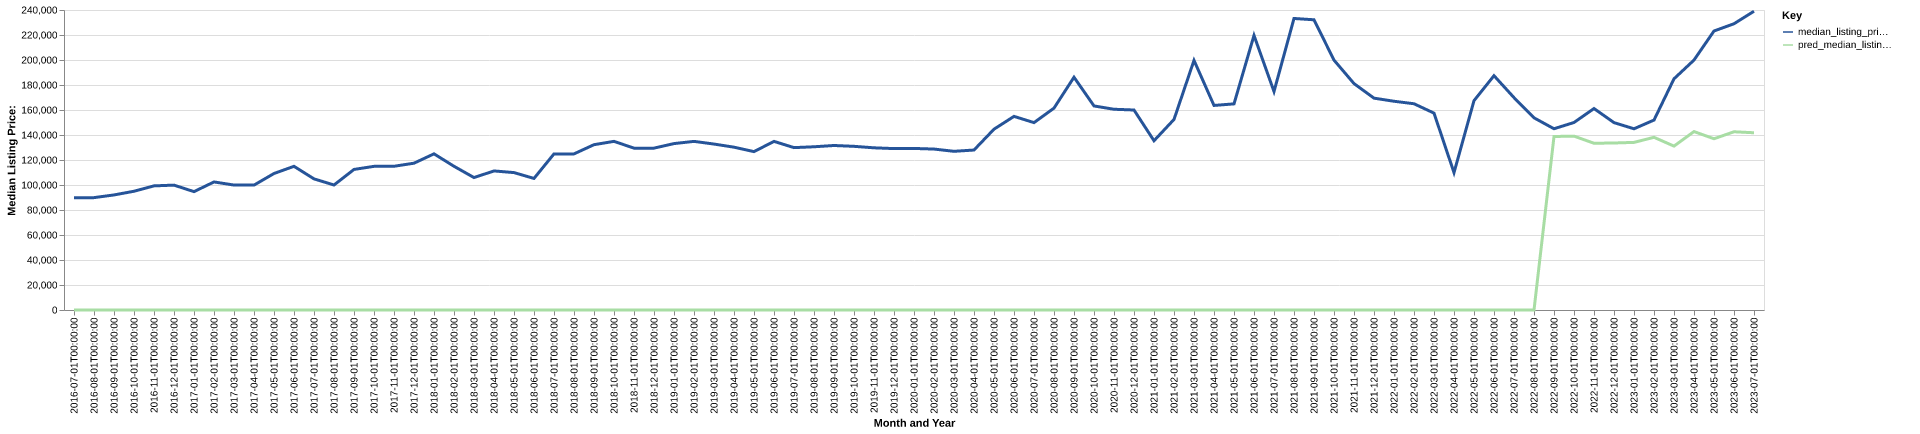

The file beside this chart, header and first rows:
date, time_idx, median_listing_price, thirty_year_interest_rate_five, month, county_name, active_listing_count, median_days_on_market, pred_median_listing_price, month_year
2016-07-01, 0, 89900, 3.72, 7, conway, ar, 102.0, 110.0, 0, Jul-2016
2016-08-01, 1, 89900, 3.73, 8, conway, ar, 98.0, 91.0, 0, Aug-2016
2016-09-01, 2, 92050, 3.66, 9, conway, ar, 103.0, 92.0, 0, Sep-2016
2016-10-01, 3, 95000, 3.64, 10, conway, ar, 101.0, 76.0, 0, Oct-2016
2016-11-01, 4, 99300, 3.66, 11, conway, ar, 98.0, 82.0, 0, Nov-2016
2016-12-01, 5, 99900, 3.48, 12, conway, ar, 99.0, 95.0, 0, Dec-2016
2017-01-01, 6, 94688, 3.45, 1, conway, ar, 95.0, 96.0, 0, Jan-2017
2017-02-01, 7, 102450, 3.5, 2, conway, ar, 93.0, 79.0, 0, Feb-2017
2017-03-01, 8, 99950, 3.52, 3, conway, ar, 90.0, 77.0, 0, Mar-2017
2017-04-01, 9, 99900, 4.03, 4, conway, ar, 94.0, 84.0, 0, Apr-2017
2017-05-01, 10, 109200, 4.32, 5, conway, ar, 92.0, 99.0, 0, May-2017
2017-06-01, 11, 114950, 4.2, 6, conway, ar, 94.0, 103.0, 0, Jun-2017
2017-07-01, 12, 104900, 4.19, 7, conway, ar, 95.0, 85.0, 0, Jul-2017
2017-08-01, 13, 100000, 4.3, 8, conway, ar, 98.0, 83.0, 0, Aug-2017
2017-09-01, 14, 112450, 4.1, 9, conway, ar, 95.0, 87.0, 0, Sep-2017
2017-10-01, 15, 114925, 4.05, 10, conway, ar, 88.0, 100.0, 0, Oct-2017
2017-11-01, 16, 114975, 3.94, 11, conway, ar, 77.0, 110.0, 0, Nov-2017
2017-12-01, 17, 117450, 4.03, 12, conway, ar, 75.0, 109.0, 0, Dec-2017
2018-01-01, 18, 124925, 3.93, 1, conway, ar, 72.0, 97.0, 0, Jan-2018
2018-02-01, 19, 114975, 3.83, 2, conway, ar, 66.0, 116.0, 0, Feb-2018
2018-03-01, 20, 105950, 3.94, 3, conway, ar, 60.0, 105.0, 0, Mar-2018
2018-04-01, 21, 111250, 3.95, 4, conway, ar, 67.0, 53.0, 0, Apr-2018
2018-05-01, 22, 109925, 3.99, 5, conway, ar, 68.0, 63.0, 0, May-2018
2018-06-01, 23, 105250, 4.15, 6, conway, ar, 67.0, 74.0, 0, Jun-2018
2018-07-01, 24, 124900, 4.4, 7, conway, ar, 76.0, 83.0, 0, Jul-2018
2018-08-01, 25, 124900, 4.46, 8, conway, ar, 73.0, 89.0, 0, Aug-2018
2018-09-01, 26, 132250, 4.58, 9, conway, ar, 70.0, 86.0, 0, Sep-2018
2018-10-01, 27, 134900, 4.66, 10, conway, ar, 71.0, 86.0, 0, Oct-2018
2018-11-01, 28, 129500, 4.62, 11, conway, ar, 77.0, 88.0, 0, Nov-2018
2018-12-01, 29, 129500, 4.54, 12, conway, ar, 73.0, 96.0, 0, Dec-2018
2019-01-01, 30, 133125, 4.6, 1, conway, ar, 62.0, 98.0, 0, Jan-2019
2019-02-01, 31, 134900, 4.72, 2, conway, ar, 63.0, 72.0, 0, Feb-2019
2019-03-01, 32, 132757, 4.9, 3, conway, ar, 63.0, 72.0, 0, Mar-2019
2019-04-01, 33, 130257, 4.94, 4, conway, ar, 59.0, 69.0, 0, Apr-2019
2019-05-01, 34, 126700, 4.75, 5, conway, ar, 62.0, 52.0, 0, May-2019
2019-06-01, 35, 134900, 4.51, 6, conway, ar, 54.0, 66.0, 0, Jun-2019
2019-07-01, 36, 129900, 4.41, 7, conway, ar, 59.0, 72.0, 0, Jul-2019
2019-08-01, 37, 130582, 4.41, 8, conway, ar, 62.0, 71.0, 0, Aug-2019
2019-09-01, 38, 131605, 4.2, 9, conway, ar, 66.0, 72.0, 0, Sep-2019
2019-10-01, 39, 130936, 4.14, 10, conway, ar, 69.0, 77.0, 0, Oct-2019
2019-11-01, 40, 129750, 3.84, 11, conway, ar, 70.0, 96.0, 0, Nov-2019
2019-12-01, 41, 129125, 3.81, 12, conway, ar, 69.0, 103.0, 0, Dec-2019
2020-01-01, 42, 129250, 3.75, 1, conway, ar, 65.0, 108.0, 0, Jan-2020
2020-02-01, 43, 128750, 3.73, 2, conway, ar, 60.0, 106.0, 0, Feb-2020
2020-03-01, 44, 126950, 3.78, 3, conway, ar, 60.0, 92.0, 0, Mar-2020
2020-04-01, 45, 127975, 3.75, 4, conway, ar, 55.0, 109.0, 0, Apr-2020
2020-05-01, 46, 144650, 3.74, 5, conway, ar, 49.0, 125.0, 0, May-2020
2020-06-01, 47, 154900, 3.72, 6, conway, ar, 45.0, 132.0, 0, Jun-2020
2020-07-01, 48, 149900, 3.49, 7, conway, ar, 47.0, 60.0, 0, Jul-2020
2020-08-01, 49, 161500, 3.65, 8, conway, ar, 40.0, 73.0, 0, Aug-2020
2020-09-01, 50, 186225, 3.33, 9, conway, ar, 31.0, 75.0, 0, Sep-2020
2020-10-01, 51, 163250, 3.28, 10, conway, ar, 25.0, 78.0, 0, Oct-2020
2020-11-01, 52, 160600, 3.21, 11, conway, ar, 22.0, 38.0, 0, Nov-2020
2020-12-01, 53, 159995, 3.07, 12, conway, ar, 22.0, 58.0, 0, Dec-2020
2021-01-01, 54, 135400, 2.99, 1, conway, ar, 20.0, 64.0, 0, Jan-2021
2021-02-01, 55, 152450, 2.93, 2, conway, ar, 20.0, 73.0, 0, Feb-2021
2021-03-01, 56, 199700, 2.88, 3, conway, ar, 19.0, 84.0, 0, Mar-2021
2021-04-01, 57, 163650, 2.84, 4, conway, ar, 25.0, 38.0, 0, Apr-2021
2021-05-01, 58, 164900, 2.71, 5, conway, ar, 23.0, 54.0, 0, May-2021
2021-06-01, 59, 219675, 2.79, 6, conway, ar, 18.0, 47.0, 0, Jun-2021
... 25 more rows
